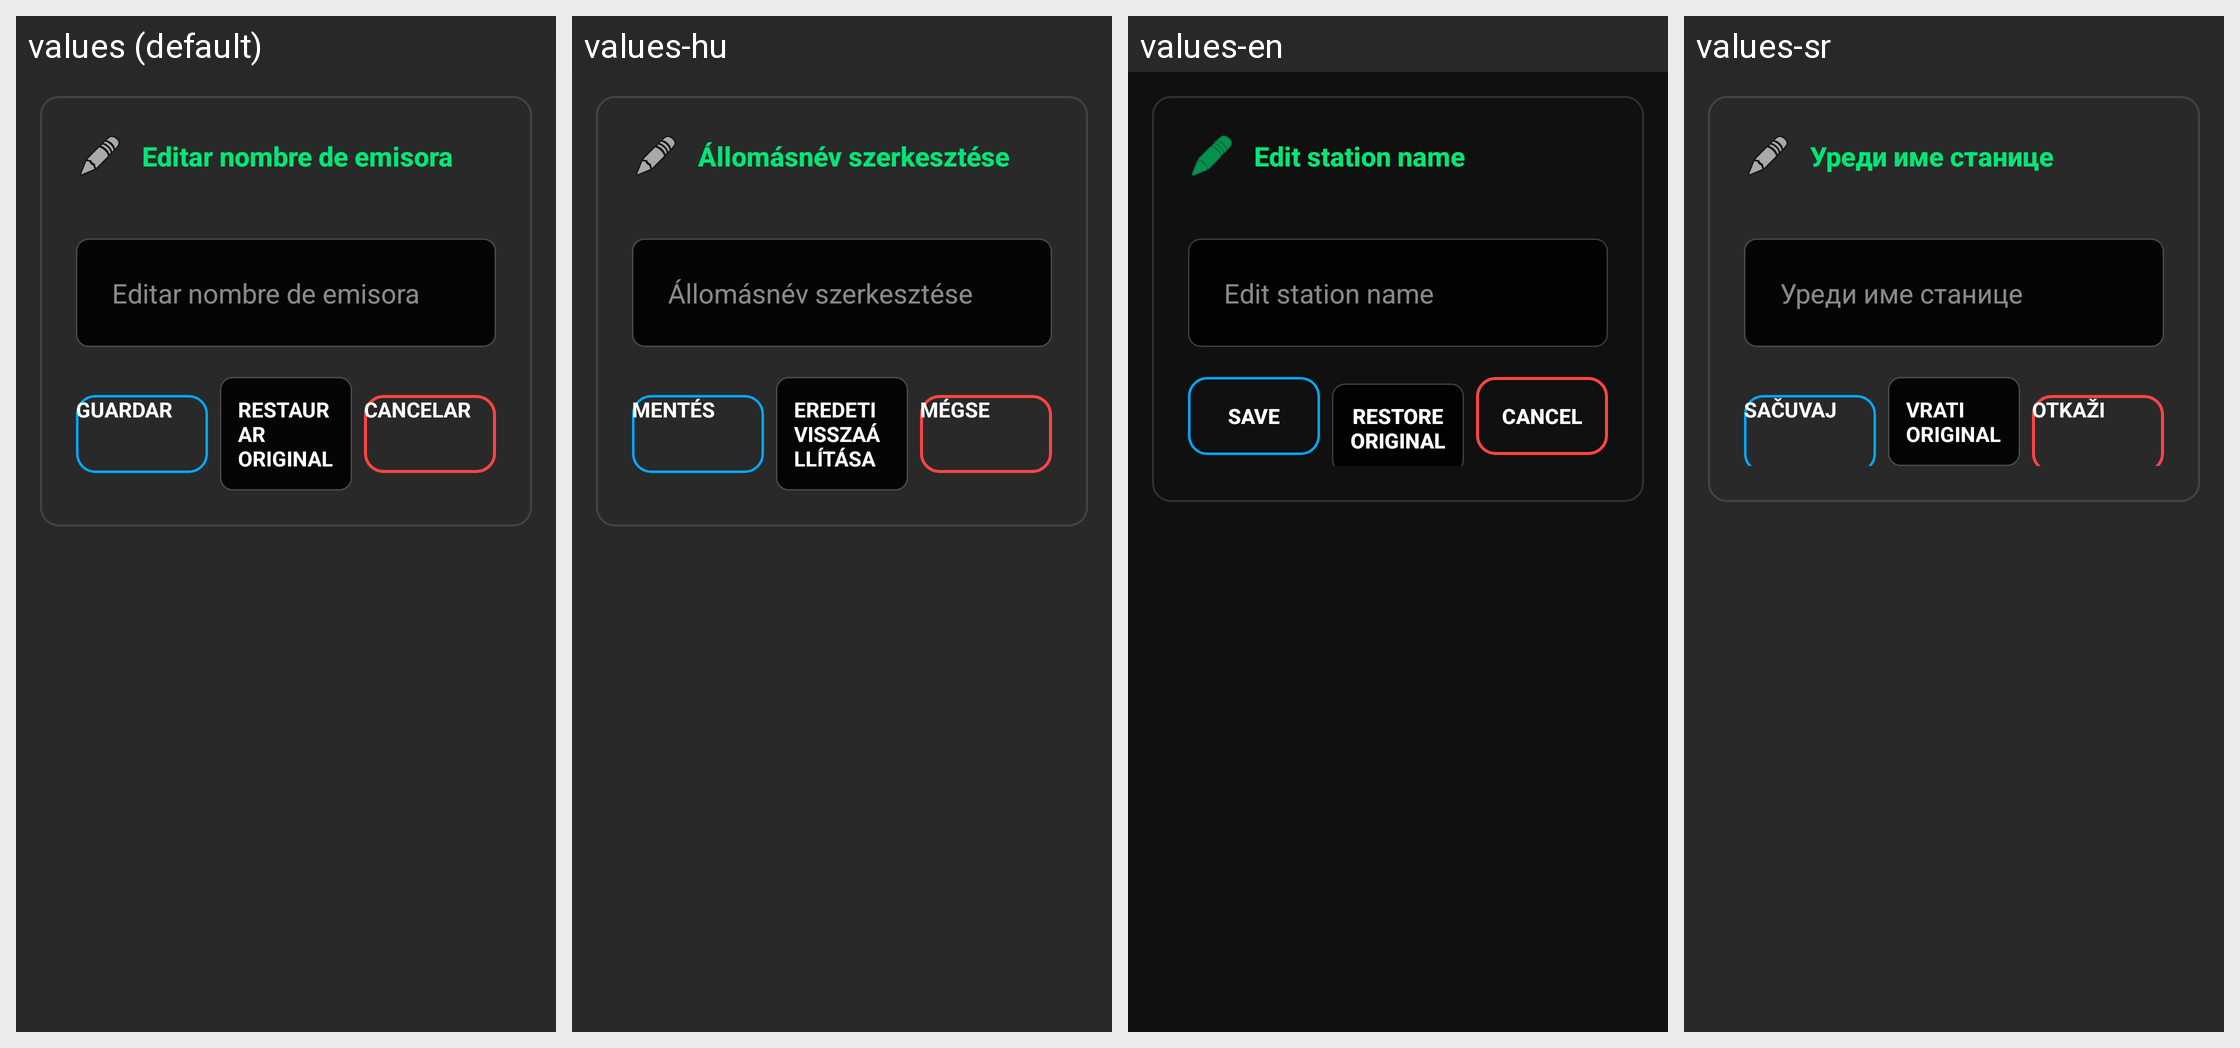

Here is an Android app screen in its default locale and in the app's own translations. Write out the translated-string differences for the strings that appear on this screen.
Android screen res/layout/dialog_edit_station_name.xml rendered under 4 locales, left to right: values (default), values-hu, values-en, values-sr. Device: Nexus 5 (rendered at 1080×1920; each locale shown at half size, 540×960, under a caption strip naming it); theme Theme.OpenRadioFm.
Other locales in the repository, not shown: values-de, values-fr, values-it, values-ja, values-pt, values-ro, values-ru, values-uk, values-zh.
Strings drawn on this screen, with the default value and each locale's value (text and hints the layout hard-codes, and strings that could not be matched under every locale, appear in the picture but are not listed):

edit_station_name
  values: Editar nombre de emisora
  values-hu: Állomásnév szerkesztése
  values-en: Edit station name
  values-sr: Уреди име станице

dialog_btn_save
  values: Guardar
  values-hu: Mentés
  values-en: Save
  values-sr: Sačuvaj

dialog_btn_restore_original
  values: Restaurar original
  values-hu: Eredeti visszaállítása
  values-en: Restore original
  values-sr: Vrati original

cancel
  values: Cancelar
  values-hu: Mégse
  values-en: Cancel
  values-sr: Otkaži
